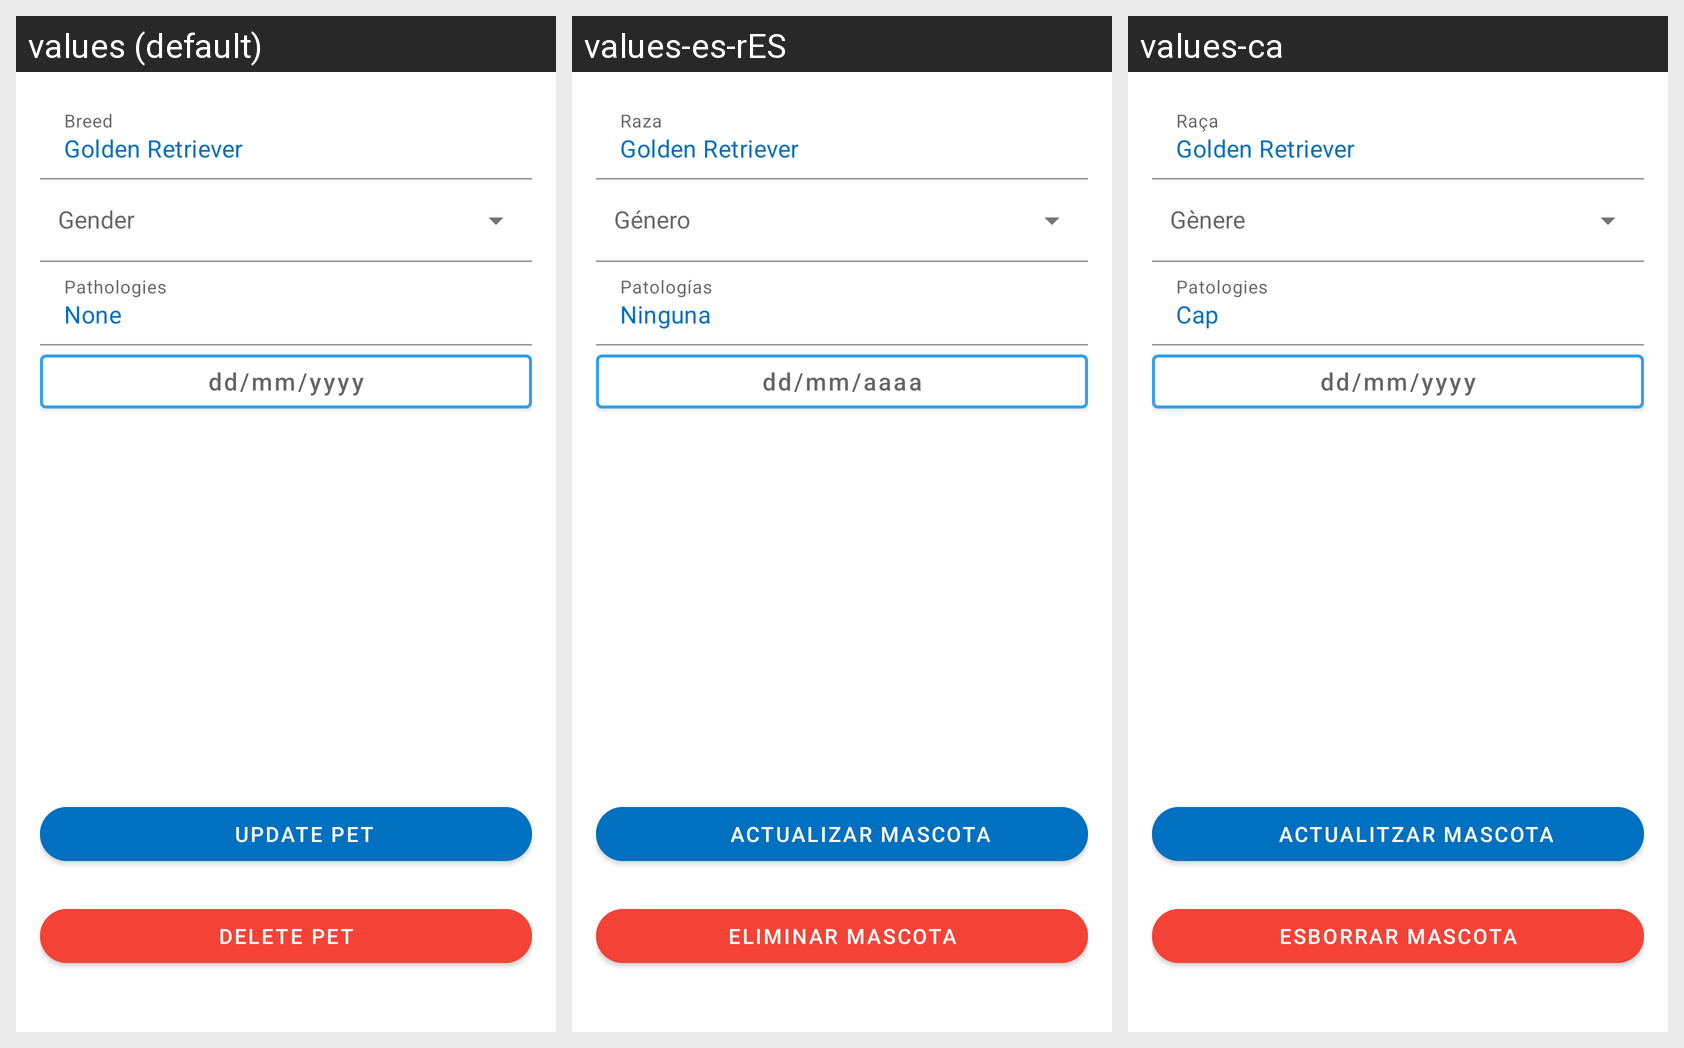

For this localized Android screen grid, give each drawn string resource with its value in every locale shown.
Android screen res/layout/fragment_info_pet_basic.xml rendered under 3 locales, left to right: values (default), values-es-rES, values-ca. Device: Nexus 5 (rendered at 1080×1920; each locale shown at half size, 540×960, under a caption strip naming it); theme AppTheme.
Strings drawn on this screen, with the default value and each locale's value (text and hints the layout hard-codes, and strings that could not be matched under every locale, appear in the picture but are not listed):

breed_title
  values: Breed
  values-es-rES: Raza
  values-ca: Raça

breed_random
  values: Golden Retriever
  values-es-rES: Golden Retriever
  values-ca: Golden Retriever

patologies_title
  values: Pathologies
  values-es-rES: Patologías
  values-ca: Patologies

patologies_random
  values: None
  values-es-rES: Ninguna
  values-ca: Cap

birth_random
  values: dd/mm/yyyy
  values-es-rES: dd/mm/aaaa
  values-ca: dd/mm/yyyy

update_pet
  values: Update Pet
  values-es-rES: Actualizar mascota
  values-ca: Actualitzar mascota

delete_pet
  values: Delete pet
  values-es-rES: Eliminar mascota
  values-ca: Esborrar Mascota
